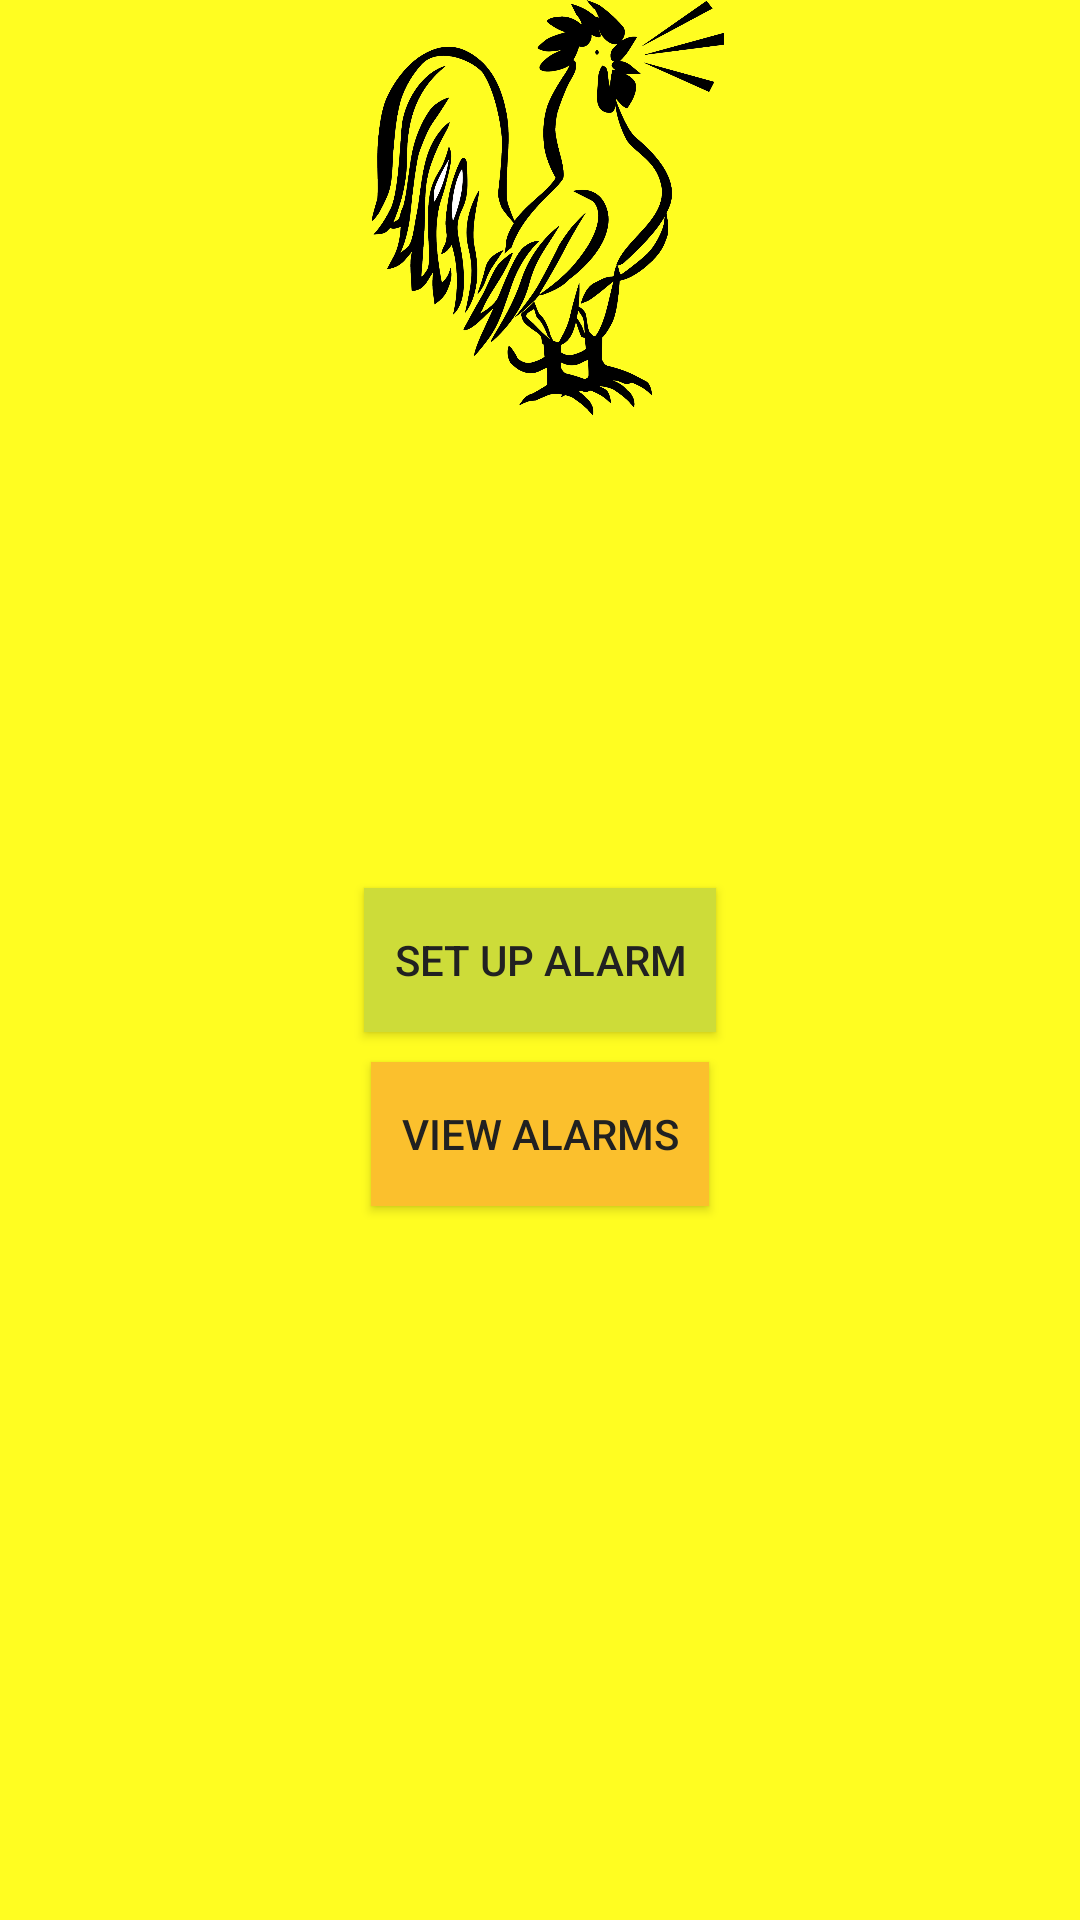

Android layout source for this screen:
<!-- AndroidManifest.xml: application theme AppTheme -->
<!-- res/layout/content_main.xml -->
<?xml version="1.0" encoding="utf-8"?>
<RelativeLayout
    xmlns:android="http://schemas.android.com/apk/res/android"
    xmlns:app="http://schemas.android.com/apk/res-auto"
    xmlns:tools="http://schemas.android.com/tools"
    android:layout_width="match_parent"
    android:layout_height="match_parent"
    android:background="@color/alarming_animal_background"
    android:paddingBottom="@dimen/activity_vertical_margin"
    android:paddingLeft="@dimen/activity_horizontal_margin"
    android:paddingRight="@dimen/activity_horizontal_margin"
    android:paddingTop="@dimen/activity_vertical_margin"
    app:layout_behavior="@string/appbar_scrolling_view_behavior"
    tools:context="example.alarminganimals.MainActivity"
    tools:showIn="@layout/activity_main"
    >

    <ImageView
        android:id="@+id/imageView"
        android:layout_width="150dp"
        android:layout_height="150dp"
        android:layout_alignParentTop="true"
        android:layout_centerHorizontal="true"
        android:src="@drawable/rooster"
        tools:ignore="ContentDescription"/>

    <Button
        android:id="@+id/set_up_alarm"
        android:layout_width="wrap_content"
        android:layout_height="wrap_content"
        android:layout_centerHorizontal="true"
        android:layout_centerVertical="true"
        android:background="@color/colorAccent"
        android:padding="10dp"
        android:text="@string/set_up_alarm"
        android:textColor="@color/colorPrimaryText"/>

    <Button
        android:id="@+id/view_alarms"
        android:layout_width="wrap_content"
        android:layout_height="wrap_content"
        android:layout_below="@id/set_up_alarm"
        android:layout_centerHorizontal="true"
        android:layout_marginTop="10dp"
        android:background="@color/colorPrimaryDark"
        android:padding="10dp"
        android:paddingEnd="10dp"
        android:paddingStart="10dp"
        android:text="@string/view_alarms"
        android:textColor="@color/colorPrimaryText"/>
</RelativeLayout>
<!-- res/layout/activity_main.xml (included above) -->
<?xml version="1.0" encoding="utf-8"?>
<android.support.design.widget.CoordinatorLayout
    xmlns:android="http://schemas.android.com/apk/res/android"
    xmlns:app="http://schemas.android.com/apk/res-auto"
    xmlns:tools="http://schemas.android.com/tools"
    android:layout_width="match_parent"
    android:layout_height="match_parent"
    android:fitsSystemWindows="true"
    tools:context="example.alarminganimals.MainActivity">

    <android.support.design.widget.AppBarLayout
        android:layout_width="match_parent"
        android:layout_height="wrap_content"
        android:theme="@style/AppTheme.AppBarOverlay">

        <android.support.v7.widget.Toolbar
            android:id="@+id/toolbar"
            android:layout_width="match_parent"
            android:layout_height="?attr/actionBarSize"
            android:background="?attr/colorPrimary"
            app:popupTheme="@style/AppTheme.PopupOverlay"/>

    </android.support.design.widget.AppBarLayout>

    <include layout="@layout/content_main"/>

    <android.support.design.widget.FloatingActionButton
        android:id="@+id/fab"
        android:layout_width="wrap_content"
        android:layout_height="wrap_content"
        android:layout_gravity="bottom|end"
        android:layout_margin="@dimen/fab_margin"
        android:src="@android:drawable/ic_dialog_email"/>

</android.support.design.widget.CoordinatorLayout>
<!-- resources referenced by this layout -->
<resources>
  <color name="alarming_animal_background">#fffd21</color>
  <color name="colorAccent">#cddc39</color>
  <color name="colorPrimaryDark">#fbc02d</color>
  <color name="colorPrimaryText">#212121</color>
  <!-- drawable rooster: png bitmap (drawable, 193965 bytes) -->
  <string name="set_up_alarm">Set Up Alarm</string>
  <string name="view_alarms">View Alarms</string>
  <style name="AppTheme.AppBarOverlay" parent="ThemeOverlay.AppCompat.Dark.ActionBar">
  
      </style>
  <style name="AppTheme.PopupOverlay" parent="ThemeOverlay.AppCompat.Light" />
  <style name="AppTheme" parent="Theme.AppCompat.Light.DarkActionBar">
          
          <item name="colorPrimary">@color/colorPrimary</item>
          <item name="colorPrimaryDark">@color/colorPrimaryDark</item>
          <item name="colorAccent">@color/colorAccent</item>
          
          <item name="android:textColorPrimary">@color/colorPrimaryText</item>
          <item name="android:textColorSecondary">@color/colorSecondaryText</item>
      </style>
  <color name="colorPrimary">#ffeb3b</color>
  <color name="colorSecondaryText">#757575</color>
</resources>
